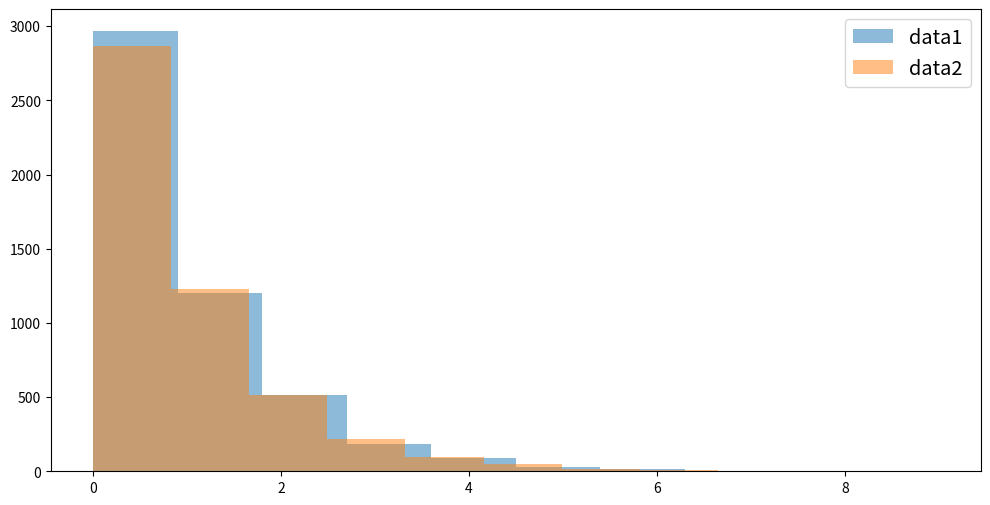
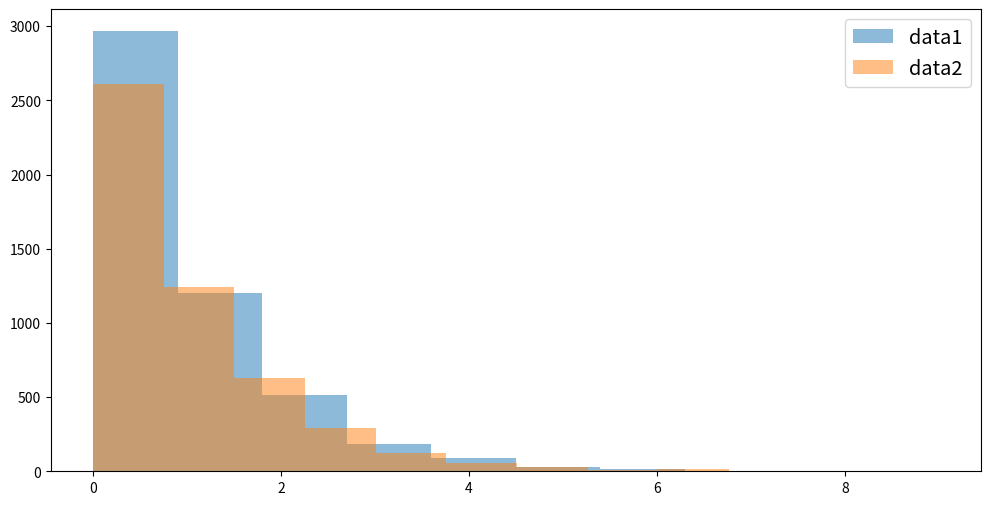
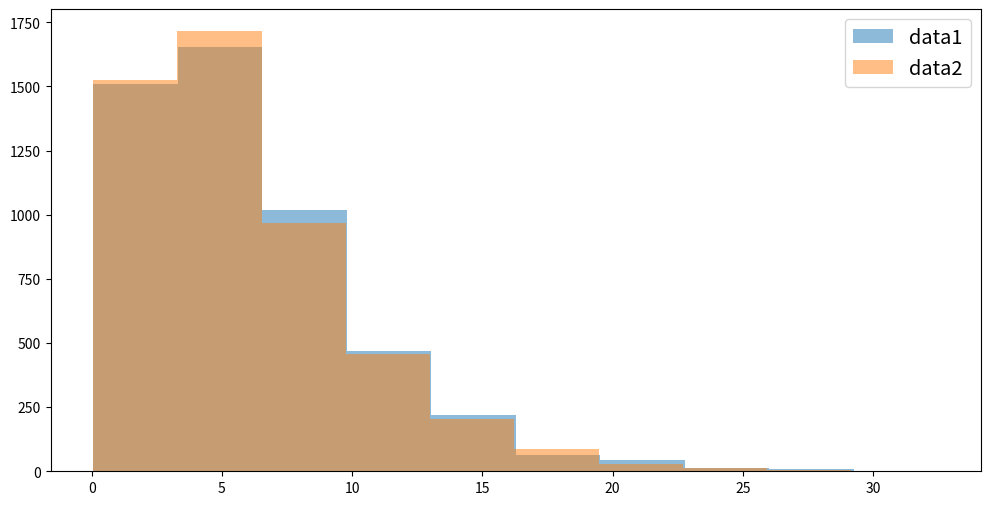
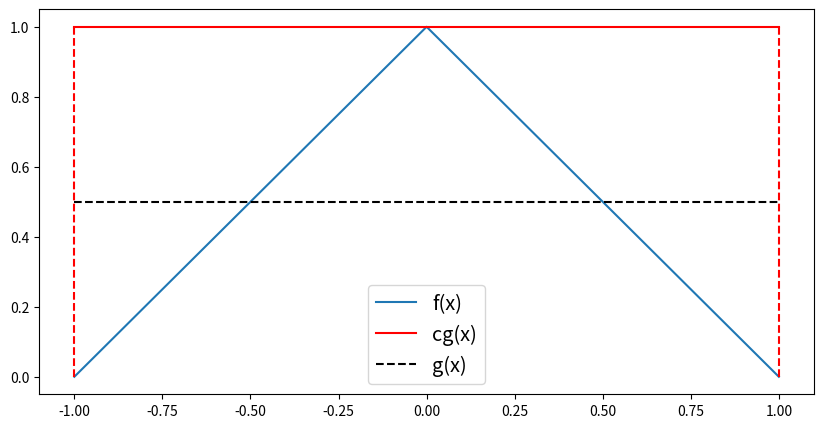
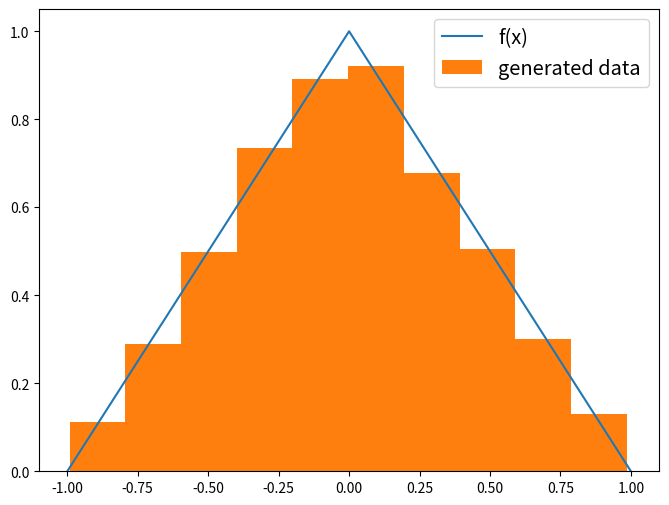
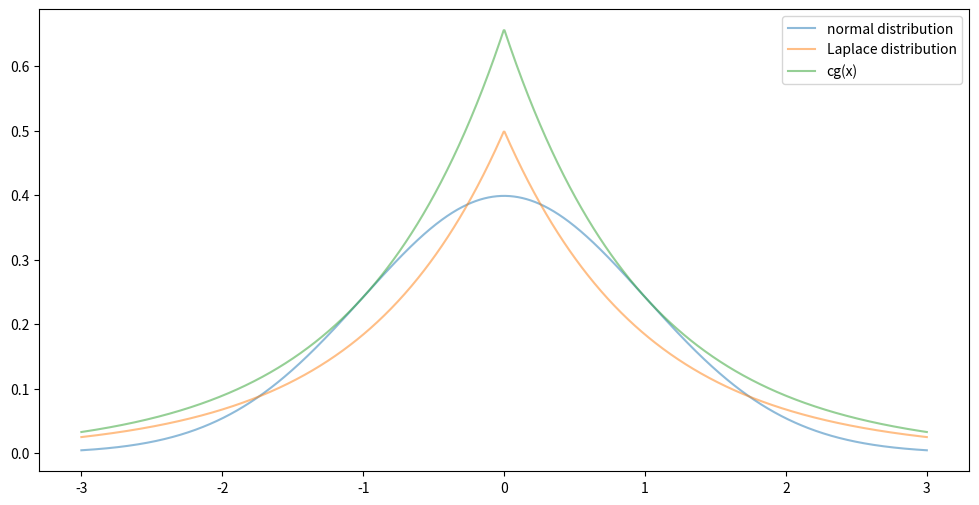
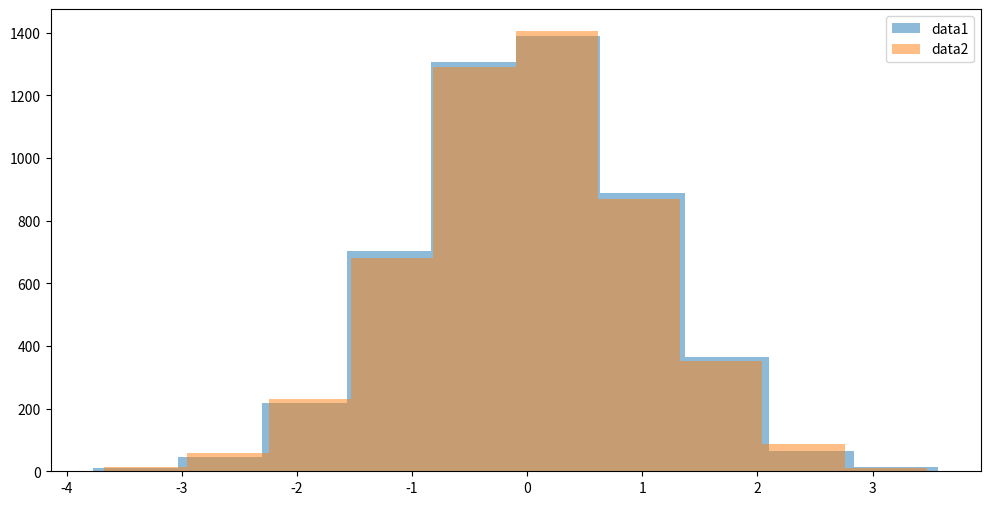

Write the Python code that produced these figures, in order.
import numpy as np
np.random.seed(1)
# use theta=1
def random_exp(theta = 1):
    U = np.random.uniform()
    return(-theta * np.log(1 - U))

Exp = [random_exp() for i in range(5000)]
# print(Exp)

Exp1 = np.random.exponential(scale = 1, size = 5000)
# print(Exp1)

import matplotlib.pyplot as plt
plt.figure(figsize=(12,6))
plt.hist(Exp, alpha=0.5, label="data1")
plt.hist(Exp1, alpha=0.5, label="data2")
plt.legend(fontsize = 'x-large')
plt.show()

def exp_F(x, theta=1):
    return 1 - np.exp(-x / theta)

def exp_f(x, theta=1):
    return (1/theta) * np.exp(-x / theta)

def inv_function(u, F, f, init, theta, eps = 10**(-7), maxit = 100):
    old_value = init
    for i in range(maxit):
        try:
            new_value = old_value - (F(old_value, theta) - u) / f(old_value, theta)
        except ZeroDivisionError:
            print("Zero division")
            return None
        if abs(new_value-old_value) < eps:
            return new_value
        old_value = new_value
    print("Fail to converge")

def random_exp2(theta = 1):
    U = np.random.uniform()
    return (inv_function(U, exp_F, exp_f, 0, theta))

Exp2 = [random_exp2() for i in range(5000)]

plt.figure(figsize=(12,6))
plt.hist(Exp, alpha=0.5, label="data1")
plt.hist(Exp2, alpha=0.5, label="data2")
plt.legend(fontsize = 'x-large')

def random_gamma(alpha=1, theta=1):
    exp = [random_exp(theta) for i in range(alpha)]
    return sum(exp)

gamma1 = [random_gamma(2, 3) for i in range(5000)]
gamma2 = np.random.gamma(2, 3, size = 5000)
plt.figure(figsize=(12,6))
plt.hist(gamma1, alpha=0.5, label="data1", bins = 10)
plt.hist(gamma2, alpha=0.5, label="data2", bins = 10)
plt.legend(fontsize = 'x-large')

def random_Laplace():
    T = random_exp()
    U = np.random.uniform()
    return (T**(U>0.5) * (-T)**(U<=0.5))

def random_Laplace():
    T = random_exp()
    U = np.random.uniform()
    if U > 0.5:
        return T
    else:
        return -T

def discrete_random(X, P):
    index = 0
    U = np.random.uniform()
    p_i = P[index]
    while U > p_i:
        U = U-p_i
        index += 1
        p_i = P[index]
    return X[index]

def birthday_random():
    pass

plt.figure(figsize=(10,5))
plt.plot([-1, 0, 1], [0, 1, 0], label = "f(x)")
plt.plot([-1, 0, 1], [1, 1, 1], color = 'r', label = "cg(x)")
plt.plot([-1, -1], [1, 0], color = 'r', linestyle = '--')
plt.plot([1, 1], [0, 1], color = 'r', linestyle = '--')
plt.plot([-1, 1], [0.5, 0.5], color = 'k', linestyle = '--', label = 'g(x)')
plt.legend(fontsize = 'x-large')

def random_triangle(c = 2):
    while True:
        U = np.random.uniform()
        # X = np.random.uniform(-1, 1)
        V = np.random.uniform()
        X = 2 * (V - 0.5)
        if U * c * 0.5 <= (1 - abs(X)):
            return X

triangle = [random_triangle() for i in range(5000)]
plt.figure(figsize=(8,6))
plt.plot([-1, 0, 1], [0, 1, 0], label = "f(x)")
plt.hist(triangle, label="generated data", bins = 10, density=True)
plt.legend(fontsize = 'x-large')

def random_triangle2(c = 2):
    itr = 0
    while True:
        U = np.random.uniform()
        X = np.random.uniform(-1, 1)
        if U * c * 0.5 <= (1 - abs(X)):
            return X, itr
        itr += 1

triangle2 = [random_triangle2()[1] for i in range(1000)] # c = 2
triangle10 = [random_triangle2(c = 10)[1] for i in range(1000)] # c = 10

print("Average number of iterations until accept when c = 2 is {}".format(sum(triangle2)/len(triangle2)))
print("Average number of iterations until accept when c = 10 is {}".format(sum(triangle10)/len(triangle10)))

x = np.linspace(-3, 3, 1000)
y_norm = np.exp(-x**2/2) / np.sqrt(2 * np.pi)
y_laplace = np.exp(-abs(x)) / 2
plt.figure(figsize=(12, 6))
plt.plot(x, y_norm, alpha=0.5, label="normal distribution")
plt.plot(x, y_laplace, alpha=0.5, label="Laplace distribution")
plt.plot(x, np.sqrt(2 * np.e / np.pi) * y_laplace, alpha=0.5, label="cg(x)")
plt.legend()

def random_normal(mu=0, sigma=1):
    while True:
        U = np.random.uniform()
        X = random_Laplace()
        if U * ((1/((2*np.pi)**0.5)) * np.exp(0.5 - abs(X))) <= ((1/((2*np.pi)**0.5)) * np.exp(-X**2 / 2)):
            return sigma * X + mu

norm1 = [random_normal() for i in range(5000)]
norm2 = np.random.normal(size = 5000)
plt.figure(figsize=(12, 6))
plt.hist(norm1, alpha=0.5, label="data1", bins=10)
plt.hist(norm2, alpha=0.5, label="data2", bins=10)
plt.legend()